Run: headless pygame with SDL's dummy video driver; simulated clock (each Clock.tick advances the game by its frame time, no real sleeping); random seed 0; keys injected as events and as key.get_pressed() state; no mouse input; restart key SPACE tapped at the start of phases 3 and 4.
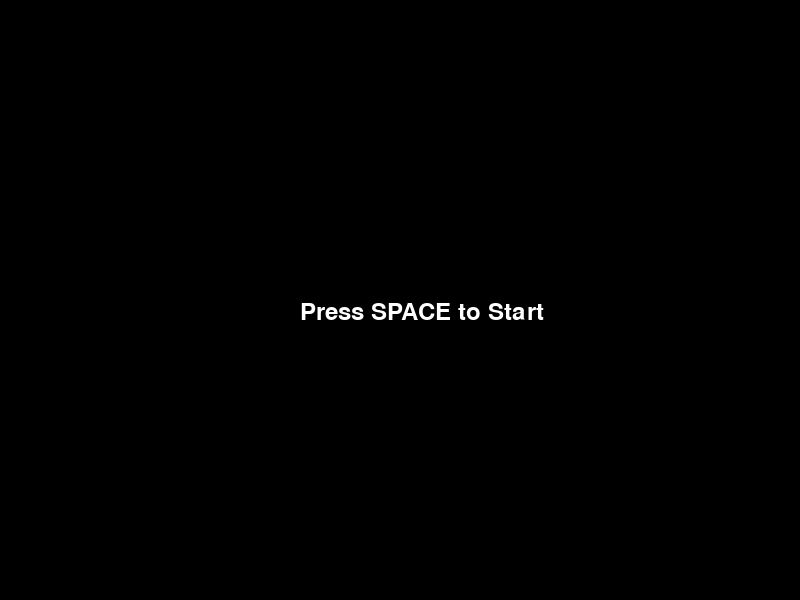
Frame 1 of 4 · flips 1–60 · no input
Frame 2 of 4 · flips 61–180 · tapped SPACE, RETURN · held RIGHT (→), D · screen unchanged from frame 1, image omitted
Frame 3 of 4 · flips 181–300 · tapped SPACE · held DOWN (↓), S · screen unchanged from frame 2, image omitted
Frame 4 of 4 · flips 301–420 · tapped SPACE · held LEFT (←), A, UP (↑), W · screen unchanged from frame 3, image omitted

The pygame program that drew these frames:

import pygame
import random
import math

# Initialize Pygame
pygame.init()

# Set up the game window
screen_width, screen_height = 800, 600
screen = pygame.display.set_mode((screen_width, screen_height))
pygame.display.set_caption("Orb Dodger")

# Define colors
BLACK = (0, 0, 0)
WHITE = (255, 255, 255)
BLUE = (0, 0, 255)
YELLOW = (255, 255, 0)
RED = (255, 0, 0)
class Player:
    def __init__(self):
        self.x = screen_width // 2
        self.y = screen_height // 2
        self.radius = 20
        self.speed = 300
        self.direction = pygame.Vector2(0, 1)
        self.invincibility = 2
        self.invincible = True

    def move(self, dt):
        keys = pygame.key.get_pressed()
        if keys[pygame.K_w] or keys[pygame.K_UP]:
            self.y -= self.speed * dt
        if keys[pygame.K_s] or keys[pygame.K_DOWN]:
            self.y += self.speed * dt
        if keys[pygame.K_a] or keys[pygame.K_LEFT]:
            self.x -= self.speed * dt
        if keys[pygame.K_d] or keys[pygame.K_RIGHT]:
            self.x += self.speed * dt

        # Boundary checks
        if self.x < self.radius:
            self.x = self.radius
        elif self.x > screen_width - self.radius:
            self.x = screen_width - self.radius
        if self.y < self.radius:
            self.y = self.radius
        elif self.y > screen_height - self.radius:
            self.y = screen_height - self.radius

    def draw(self):
        color = BLACK if self.invincible else BLUE
        pygame.draw.circle(screen, color, (int(self.x), int(self.y)), self.radius)
        if self.invincible:
            pygame.draw.circle(screen, BLUE, (int(self.x), int(self.y)), self.radius + 1, 1)


class Coin:
    def __init__(self):
        self.x = random.randint(50, screen_width - 50)
        self.y = random.randint(50, screen_height - 50)
        self.radius = 10

    def draw(self):
        pygame.draw.circle(screen, YELLOW, (self.x, self.y), self.radius)


class Enemy:
    def __init__(self, direction):
        self.x = random.randint(50, screen_width - 50)
        self.y = random.randint(50, screen_height - 50)
        self.radius = 15
        self.speed = 150
        self.direction = direction
        self.color = RED

    def move(self, dt):
        self.x += self.speed * self.direction.x * dt
        self.y += self.speed * self.direction.y * dt

        if self.x < self.radius or self.x > screen_width - self.radius:
            self.direction.x = -self.direction.x
        if self.y < self.radius or self.y > screen_height - self.radius:
            self.direction.y = -self.direction.y

    def draw(self):
        pygame.draw.circle(screen, self.color, (int(self.x), int(self.y)), self.radius)
def check_collision(x1, y1, r1, x2, y2, r2):
    distance = math.sqrt((x2 - x1) ** 2 + (y2 - y1) ** 2)
    return distance < r1 + r2

def draw_text(text, font, color, x, y):
    text_surface = font.render(text, True, color)
    screen.blit(text_surface, (x, y))
def main():
    clock = pygame.time.Clock()
    font = pygame.font.Font(None, 36)

    player = Player()
    coins = [Coin() for _ in range(20)]
    enemies = [Enemy(pygame.Vector2(1, 0) if random.random() < 0.5 else pygame.Vector2(-1, 0)) for _ in range(10)]
    enemies += [Enemy(pygame.Vector2(0, 1) if random.random() < 0.5 else pygame.Vector2(0, -1)) for _ in range(10)]
    enemies += [Enemy(pygame.Vector2(1 if random.random() < 0.5 else -1, 1 if random.random() < 0.5 else -1)) for _ in range(6)]

    game_state = "menu"
    coins_collected = 0
    high_score = 0
    pause = False

    running = True
    while running:
        dt = clock.tick(60) / 1000.0

        for event in pygame.event.get():
            if event.type == pygame.QUIT:
                running = False

        if game_state == "play":
            if player.invincibility > 0:
                player.invincibility -= dt
                if player.invincibility <= 0:
                    player.invincible = False
                    player.invincibility = 2

            if not pause:
                player.move(dt)
                for enemy in enemies:
                    enemy.move(dt)

                for enemy in enemies:
                    if not player.invincible and check_collision(player.x, player.y, player.radius, enemy.x, enemy.y, enemy.radius):
                        game_state = "game_over"
                        high_score = max(high_score, coins_collected)

                coins = [coin for coin in coins if not check_collision(player.x, player.y, player.radius, coin.x, coin.y, coin.radius)]
                coins_collected = 20 - len(coins)

                if len(coins) == 0:
                    game_state = "you_win"
                    high_score = max(high_score, coins_collected)

        # Drawing
        screen.fill(BLACK)

        if game_state == "play":
            player.draw()
            for coin in coins:
                coin.draw()
            for enemy in enemies:
                enemy.draw()

            draw_text(f"Coins: {coins_collected}", font, WHITE, 10, 10)
            draw_text(f"High Score: {high_score}", font, WHITE, 10, 40)

        else:
            if game_state == "menu":
                draw_text("Press SPACE to Start", font, WHITE, screen_width // 2 - 100, screen_height // 2)
            elif game_state == "game_over":
                draw_text("Game Over", font, WHITE, screen_width // 2 - 100, screen_height // 2 - 20)
                draw_text(f"High Score: {high_score}", font, WHITE, screen_width // 2 - 100, screen_height // 2)
                draw_text("Press SPACE to Try Again", font, WHITE, screen_width // 2 - 100, screen_height // 2 + 20)
            elif game_state == "you_win":
                draw_text("You Win!", font, WHITE, screen_width // 2 - 100, screen_height // 2 - 20)
                draw_text(f"High Score: {high_score}", font, WHITE, screen_width // 2 - 100, screen_height // 2)
                draw_text("Press SPACE to Play Again", font, WHITE, screen_width // 2 - 100, screen_height // 2 + 20)

        if pause:
            draw_text("Paused", font, WHITE, screen_width // 2 - 50, screen_height // 2)

        pygame.display.flip()

        keys = pygame.key.get_pressed()
        if keys[pygame.K_SPACE]:
            if game_state in ["menu", "game_over", "you_win"]:
                game_state = "play"
                player = Player()
                coins = [Coin() for _ in range(20)]
                enemies = [Enemy(pygame.Vector2(1, 0) if random.random() < 0.5 else pygame.Vector2(-1, 0)) for _ in range(10)]
                enemies += [Enemy(pygame.Vector2(0, 1) if random.random() < 0.5 else pygame.Vector2(0, -1)) for _ in range(10)]
                enemies += [Enemy(pygame.Vector2(1 if random.random() < 0.5 else -1, 1 if random.random() < 0.5 else -1)) for _ in range(6)]
                coins_collected = 0
                pause = False
            elif game_state == "play" and keys[pygame.K_p]:
                pause = not pause

    pygame.quit()

if __name__ == "__main__":
    main()
